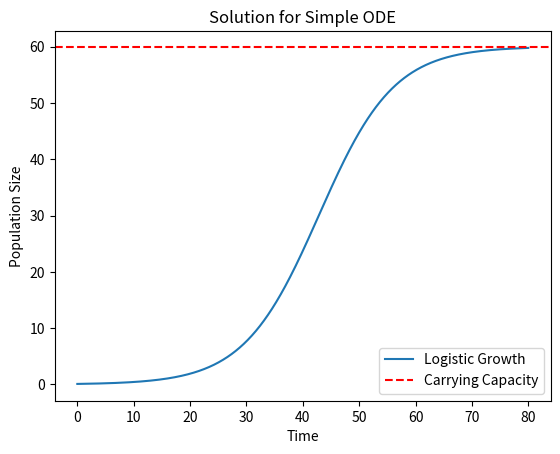

Write the Python code that produced this figure.
# -*- coding: utf-8 -*-
"""
Created on Mar 9

[redacted]

Learning about Logistic growth that can be used to model self-limiting growth 
of a biological population 

for such model we have growth rate alpha, and the carrying capacity R

need (__init__) which takes an argument RHS function f and stores it 
as an attribute

set_initial_condition takes the initial condition as argument and stores it

solve-method takes the time interval t_span and number of time steps N
method implements the for-loop for solving the ODE and returns the solution

time step dt and the sequences t_n, u_n are initialized in one of the
methods

[redacted]
"""

import numpy as np
import matplotlib.pyplot as plt

class ForwardEuler_v0:
    def __init__(self, f):
        self.f = f
    
    def set_initial_condition(self, u0):
        self.u0 = u0
    
    def solve(self, t_span, N):
        t0, T = t_span
        self.dt = T / N
        self.t = np.zeros(N + 1) 
        self.u = np.zeros(N + 1)
        self.t[0] = t0
        self.u[0] = self.u0
        
        for n in range(N):
            self.n = n
            self.t[n + 1] = self.t[n] + self.dt
            self.u[n + 1] = self.advance()
        return self.t, self.u
    
    def advance(self):
        # Advance the solution one time step
        # Create local variables to get rid of self. 
        u, dt, f, n, t = self.u, self.dt, self.f, self.n, self.t
        
        return u[n] + dt * f(t[n], u[n])

# implement the function as a class with a call method
class Logistic:
    def __init__(self, alpha, R):
        self.alpha, self.R = alpha, float(R)
    def __call__(self, t, u):
        return self.alpha * u * (1 - u / self.R)

# Define parameters for the ODE
alpha=0.15 # Growth rate
R=60.0 # Carrying Capacity
u0 = 0.1 # Initial condition
T = 80 # Time

problem = Logistic(alpha, R)
solver = ForwardEuler_v0(problem)
solver.set_initial_condition(u0)
t, u = solver.solve(t_span=(0, T), N=1000)

# Plotting the solution
plt.plot(t,u, label = "Logistic Growth") 
plt.axhline(y = R, color = 'r', linestyle = '--', label = "Carrying Capacity") 
plt.legend() 
plt.title("Solution for Simple ODE")
plt.xlabel("Time")
plt.ylabel("Population Size")
plt.show()